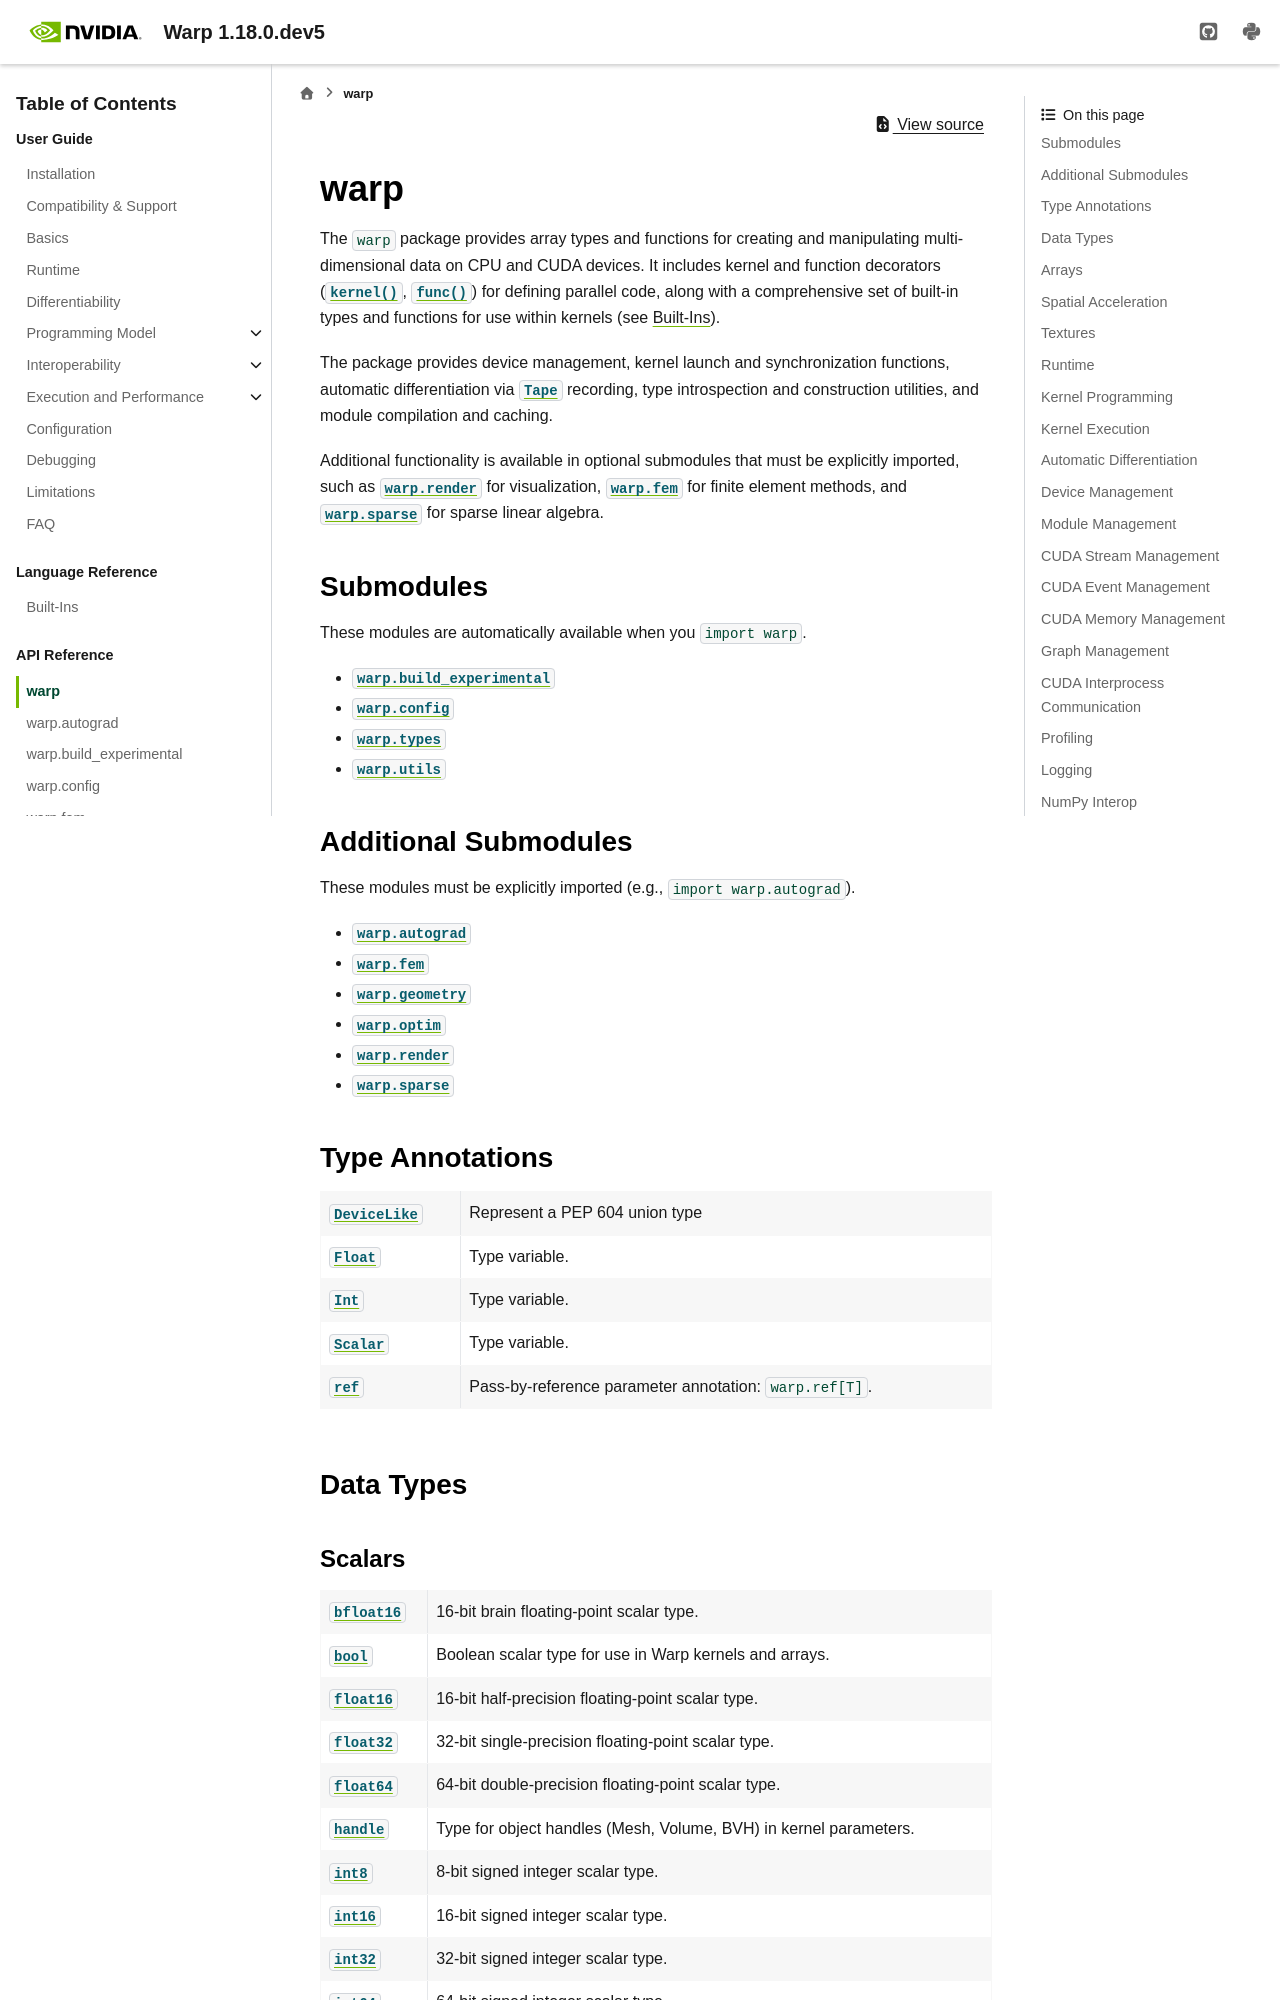

repository: Adityakk9031/warp · page: latest/api_reference/warp.html · generator: sphinx

warp
====

.. automodule:: warp
   :no-members:

.. currentmodule:: warp

Submodules
----------

These modules are automatically available when you ``import warp``.

- :mod:`warp.config`
- :mod:`warp.types`
- :mod:`warp.utils`

Additional Submodules
---------------------

These modules must be explicitly imported (e.g., ``import warp.autograd``).

- :mod:`warp.autograd`
- :mod:`warp.fem`
- :mod:`warp.jax_experimental`
- :mod:`warp.optim`
- :mod:`warp.render`
- :mod:`warp.sparse`

Type Annotations
----------------

.. autosummary::
   :nosignatures:
   :toctree: _generated

   DeviceLike
   Float
   Int
   Scalar

Data Types
----------
